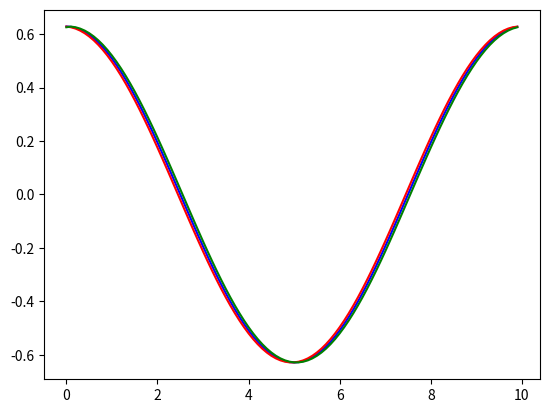

The script that saved this image:
import numpy as np
import matplotlib.pyplot as plt


#####define input variable
L = 10
N = 100
nu = 0.01

#####define the dicrete interval dx
dx = L/N
x = np.arange(0,L,dx)

#####evaluate the function u and the analitic derivative
def u(x):
    return np.sin(2*np.pi*x/L)

def u1(x):
    return 2*np.pi/L * np.cos(2*np.pi*x/L)

#####save results in file txt
np.savetxt('SinCos.txt', np.column_stack((x,u(x),u1(x))),
            header = 'x    u   u1', fmt = '%.4f')

#####verify periodicity
#plt.plot(np.concatenate((x,x+L)),np.concatenate((u(x), u(x+L))))
#plt.show()

#####plot function u and u1
#plt.plot(x,u(x))
#plt.plot(x,u1(x))
#plt.show()

#####numerical derivative
def foward_der(u,dx):
    """
    Derivative considering the next point
    """
    der = np.empty(len(u))
    der[:-1] = (u[1:] - u[:-1])/dx
    der[-1] = der[0]
    return der

def backward_der(u,dx):
    """
    Derivative considering the previous point
    """
    der = np.empty(len(u))
    der[1:] = (u[1:] - u[:-1])/dx
    der[0] = der[-1]
    return der

plt.plot(x, u1(x), color = 'blue')
plt.plot(x, foward_der(u(x), dx), color = 'red')
plt.plot(x, backward_der(u(x), dx), color = 'green')
plt.show()
